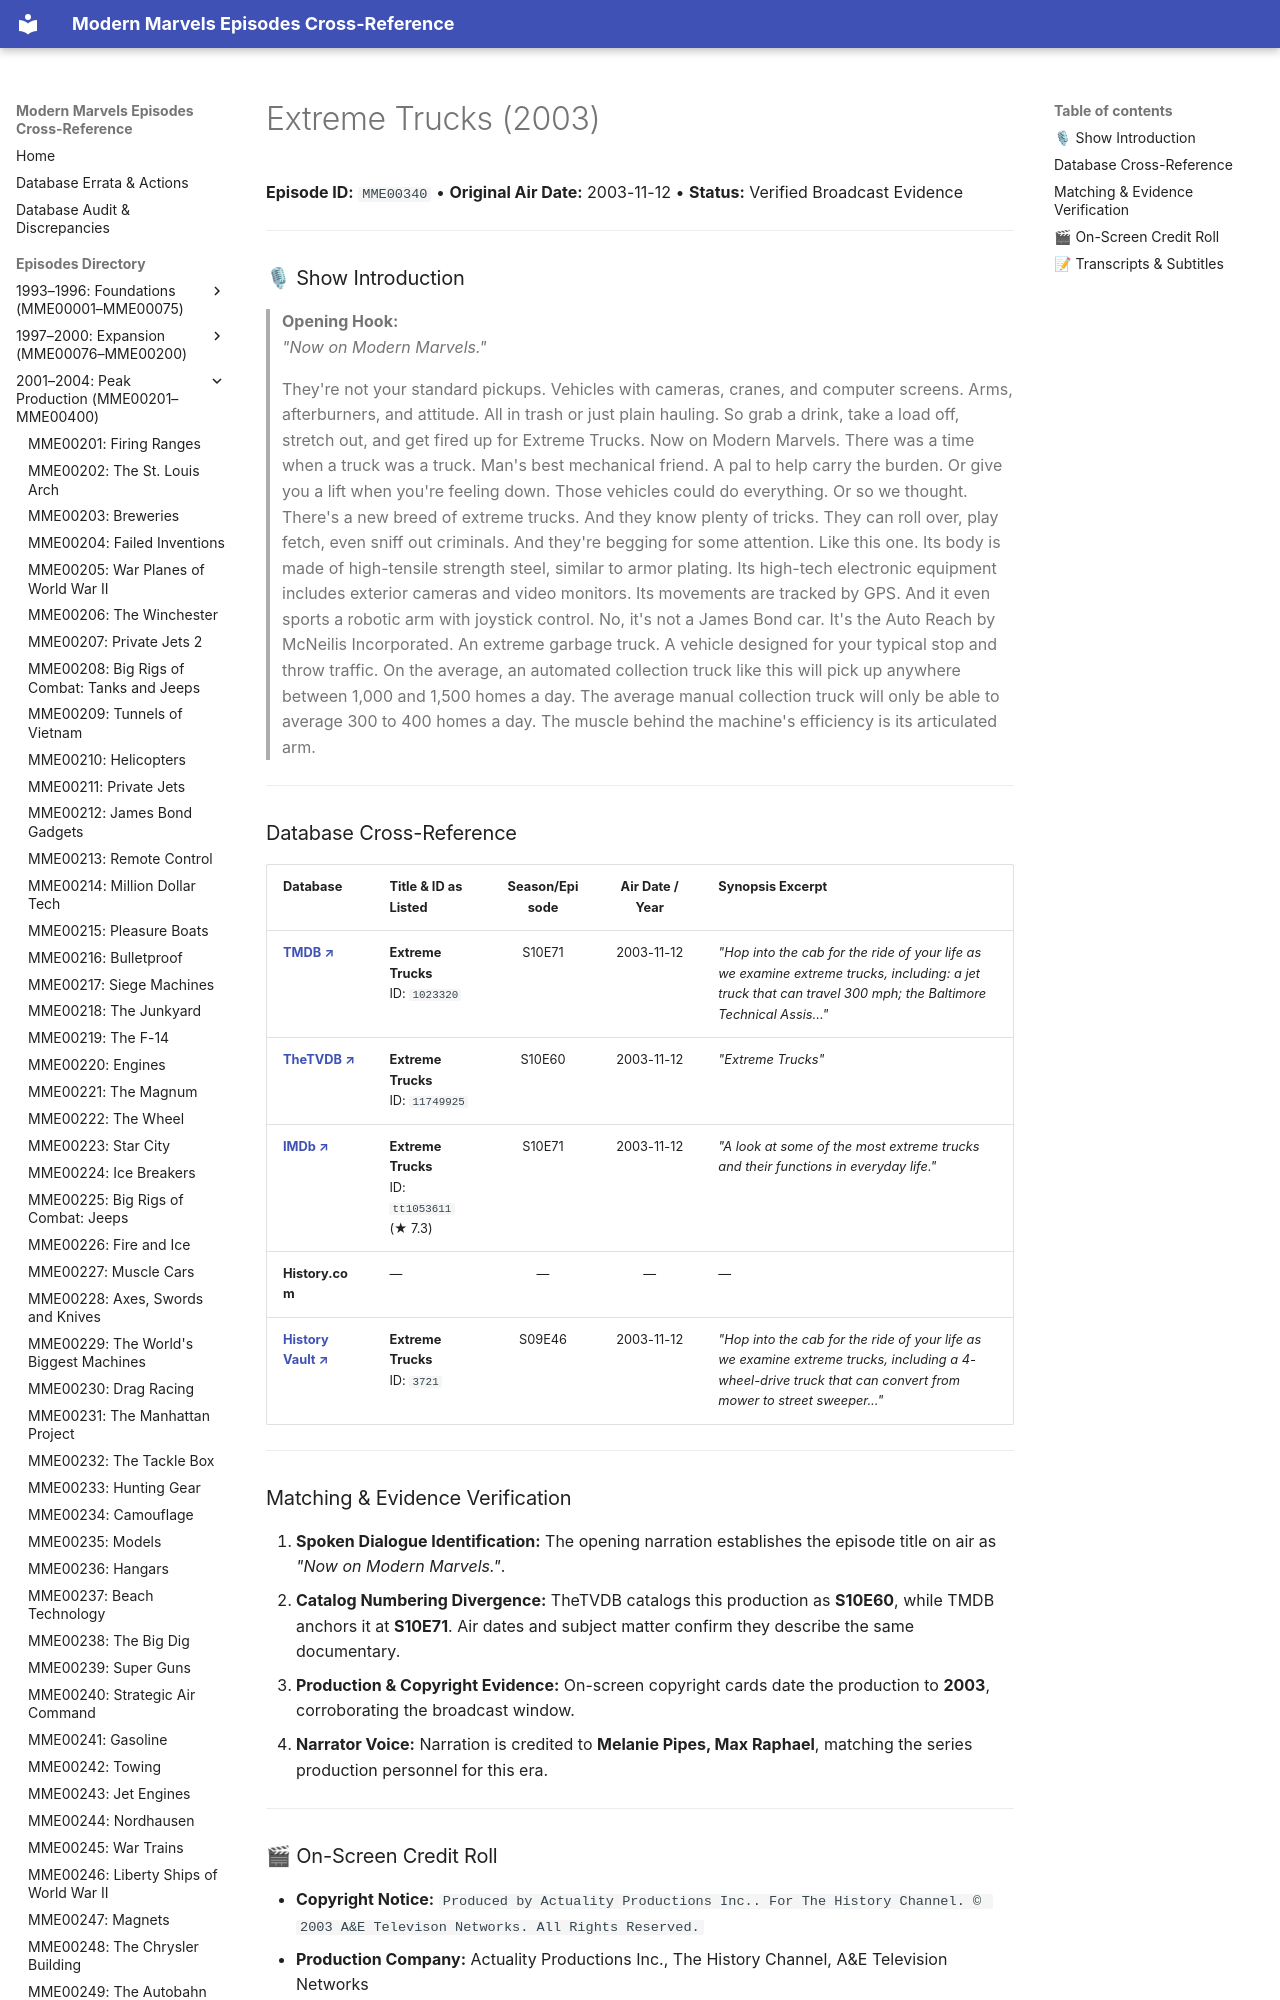

repository: ModernMarvelsFan/ModernMarvels · page: episodes/MME00340/index.html · generator: mkdocs

# Extreme Trucks (2003)

**Episode ID:** `MME00340` • **Original Air Date:** 2003-11-12 • **Status:** Verified Broadcast Evidence

---

### 🎙 Show Introduction

> **Opening Hook:**  
> *"Now on Modern Marvels."*
